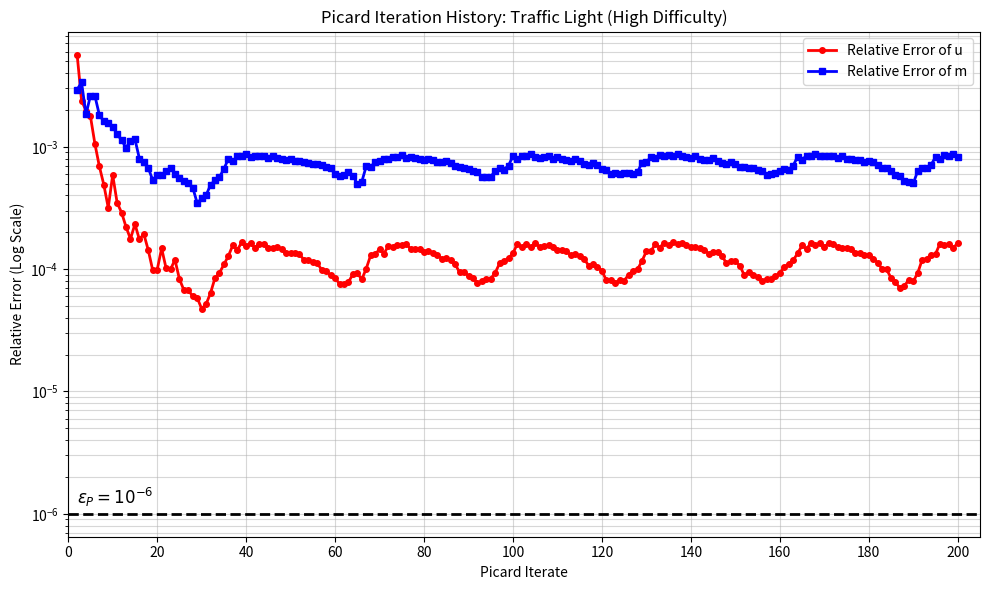

The matplotlib source for this figure:
import matplotlib.pyplot as plt

# Data extracted from the provided convergence history (Starting from Iteration 2)
iters = list(range(2, 201))

rel_err_u = [
    5.6793e-03, 2.3872e-03, 1.9726e-03, 1.7724e-03, 1.0575e-03, 
    6.9216e-04, 4.9054e-04, 3.1770e-04, 5.8885e-04, 3.4850e-04, 
    2.8975e-04, 2.2135e-04, 1.7664e-04, 2.3324e-04, 1.7504e-04, 
    1.9364e-04, 1.4284e-04, 9.7894e-05, 9.8563e-05, 1.4798e-04, 
    1.0180e-04, 9.9695e-05, 1.1909e-04, 8.3100e-05, 6.7423e-05, 
    6.7438e-05, 5.9845e-05, 5.8276e-05, 4.7434e-05, 5.1648e-05, 
    6.3836e-05, 8.4552e-05, 9.3008e-05, 1.0908e-04, 1.2781e-04, 
    1.5652e-04, 1.4316e-04, 1.6518e-04, 1.5412e-04, 1.6356e-04, 
    1.4937e-04, 1.6023e-04, 1.6013e-04, 1.4999e-04, 1.4771e-04, 
    1.5108e-04, 1.4563e-04, 1.3426e-04, 1.3629e-04, 1.3586e-04, 
    1.3238e-04, 1.1895e-04, 1.1866e-04, 1.1431e-04, 1.1185e-04, 
    9.8420e-05, 9.6024e-05, 8.8918e-05, 8.5124e-05, 7.5420e-05, 
    7.5394e-05, 7.8504e-05, 9.0560e-05, 9.2897e-05, 8.2252e-05, 
    1.0083e-04, 1.2959e-04, 1.3200e-04, 1.4568e-04, 1.3385e-04, 
    1.5567e-04, 1.5201e-04, 1.5879e-04, 1.5617e-04, 1.6063e-04, 
    1.4596e-04, 1.4670e-04, 1.4616e-04, 1.3898e-04, 1.4047e-04, 
    1.3630e-04, 1.3152e-04, 1.2161e-04, 1.2305e-04, 1.1813e-04, 
    1.0971e-04, 9.3866e-05, 9.5300e-05, 8.7860e-05, 8.4843e-05, 
    7.6772e-05, 7.9744e-05, 8.2522e-05, 8.3781e-05, 9.3216e-05, 
    1.1167e-04, 1.1621e-04, 1.2302e-04, 1.3478e-04, 1.6173e-04, 
    1.5100e-04, 1.6070e-04, 1.5110e-04, 1.6303e-04, 1.5214e-04, 
    1.5315e-04, 1.5833e-04, 1.5158e-04, 1.4351e-04, 1.4256e-04, 
    1.3941e-04, 1.2998e-04, 1.3265e-04, 1.2866e-04, 1.2164e-04, 
    1.0661e-04, 1.0998e-04, 1.0489e-04, 9.6590e-05, 8.0923e-05, 
    8.1316e-05, 7.7465e-05, 8.1050e-05, 8.0648e-05, 8.9851e-05, 
    9.7083e-05, 9.9409e-05, 1.1652e-04, 1.3986e-04, 1.4002e-04, 
    1.6031e-04, 1.5010e-04, 1.6477e-04, 1.5623e-04, 1.6521e-04, 
    1.6052e-04, 1.6309e-04, 1.5605e-04, 1.5152e-04, 1.5207e-04, 
    1.4852e-04, 1.4418e-04, 1.3369e-04, 1.3872e-04, 1.3719e-04, 
    1.2807e-04, 1.1159e-04, 1.1715e-04, 1.1601e-04, 1.0634e-04, 
    8.9348e-05, 9.3876e-05, 8.9573e-05, 8.6812e-05, 7.9609e-05, 
    8.3044e-05, 8.3396e-05, 8.7746e-05, 9.3135e-05, 1.0423e-04, 
    1.1031e-04, 1.1836e-04, 1.3446e-04, 1.5645e-04, 1.4575e-04, 
    1.6433e-04, 1.5645e-04, 1.6200e-04, 1.5219e-04, 1.6264e-04, 
    1.6145e-04, 1.5226e-04, 1.4841e-04, 1.4964e-04, 1.4695e-04, 
    1.3613e-04, 1.3594e-04, 1.3144e-04, 1.3162e-04, 1.2062e-04, 
    1.1324e-04, 9.9893e-05, 9.9434e-05, 8.4703e-05, 7.7970e-05, 
    6.9969e-05, 7.3191e-05, 8.1503e-05, 7.9315e-05, 9.3073e-05, 
    1.1934e-04, 1.2183e-04, 1.3108e-04, 1.3284e-04, 1.6185e-04, 
    1.5601e-04, 1.6004e-04, 1.4765e-04, 1.6499e-04
]

rel_err_m = [
    2.9380e-03, 3.3546e-03, 1.8386e-03, 2.6230e-03, 2.6049e-03, 
    1.8234e-03, 1.6144e-03, 1.5732e-03, 1.4481e-03, 1.2756e-03, 
    1.1289e-03, 9.8245e-04, 1.1162e-03, 1.1540e-03, 8.0202e-04, 
    7.5180e-04, 6.7082e-04, 5.3412e-04, 5.8680e-04, 5.9014e-04, 
    6.2865e-04, 6.7382e-04, 6.0237e-04, 5.5392e-04, 5.2496e-04, 
    5.0797e-04, 4.6394e-04, 3.4664e-04, 3.7784e-04, 4.0180e-04, 
    4.8835e-04, 5.3307e-04, 5.6424e-04, 6.5926e-04, 7.9478e-04, 
    7.6187e-04, 8.3342e-04, 8.4208e-04, 8.7519e-04, 8.3134e-04, 
    8.4055e-04, 8.3794e-04, 8.3716e-04, 8.0529e-04, 8.3738e-04, 
    8.0264e-04, 7.8744e-04, 7.8226e-04, 7.9740e-04, 7.6706e-04, 
    7.5871e-04, 7.5463e-04, 7.4384e-04, 7.2790e-04, 7.1693e-04, 
    7.0666e-04, 6.8384e-04, 6.7071e-04, 5.9615e-04, 5.7700e-04, 
    5.8287e-04, 6.2591e-04, 5.8129e-04, 4.9693e-04, 5.1669e-04, 
    6.9281e-04, 6.8121e-04, 7.5548e-04, 7.7153e-04, 7.9934e-04, 
    8.0168e-04, 8.2203e-04, 8.2289e-04, 8.6382e-04, 8.1219e-04, 
    8.1931e-04, 8.0456e-04, 7.9919e-04, 7.7873e-04, 8.0187e-04, 
    7.7728e-04, 7.5466e-04, 7.4451e-04, 7.6921e-04, 7.4004e-04, 
    6.9604e-04, 6.8322e-04, 6.7334e-04, 6.6225e-04, 6.2940e-04, 
    6.1930e-04, 5.6779e-04, 5.6877e-04, 5.6847e-04, 6.3481e-04, 
    6.6650e-04, 6.5176e-04, 7.0293e-04, 8.4291e-04, 7.8994e-04, 
    8.4445e-04, 8.4458e-04, 8.7574e-04, 8.2521e-04, 8.1690e-04, 
    8.2900e-04, 8.4365e-04, 7.9404e-04, 8.2126e-04, 7.9507e-04, 
    7.7467e-04, 7.6327e-04, 7.9221e-04, 7.5929e-04, 7.2121e-04, 
    7.1298e-04, 7.3249e-04, 7.0753e-04, 6.5895e-04, 6.4137e-04, 
    5.9682e-04, 6.0794e-04, 5.9676e-04, 6.0504e-04, 6.0536e-04, 
    5.9376e-04, 6.2166e-04, 7.4029e-04, 7.5054e-04, 8.2317e-04, 
    8.1071e-04, 8.5990e-04, 8.4511e-04, 8.6093e-04, 8.4596e-04, 
    8.7194e-04, 8.3416e-04, 8.3212e-04, 8.1090e-04, 8.3446e-04, 
    7.9990e-04, 7.8410e-04, 7.7330e-04, 8.0443e-04, 7.7153e-04, 
    7.3680e-04, 7.2832e-04, 7.5640e-04, 7.2929e-04, 6.8040e-04, 
    6.8169e-04, 6.7569e-04, 6.6856e-04, 6.4093e-04, 6.3688e-04, 
    5.9134e-04, 6.0187e-04, 6.0690e-04, 6.2886e-04, 6.5268e-04, 
    6.4913e-04, 7.0272e-04, 8.3003e-04, 7.8417e-04, 8.4555e-04, 
    8.4733e-04, 8.7831e-04, 8.3601e-04, 8.4847e-04, 8.4366e-04, 
    8.4522e-04, 8.1144e-04, 8.3319e-04, 7.9828e-04, 7.9775e-04, 
    7.8487e-04, 7.8112e-04, 7.5380e-04, 7.7106e-04, 7.4686e-04, 
    7.0672e-04, 6.7482e-04, 6.6759e-04, 6.3639e-04, 5.9121e-04, 
    5.7795e-04, 5.2215e-04, 5.1276e-04, 5.0358e-04, 6.3280e-04, 
    6.7661e-04, 6.7337e-04, 7.1371e-04, 8.2227e-04, 7.9748e-04, 
    8.5350e-04, 8.3547e-04, 8.7135e-04, 8.2516e-04
]

plt.figure(figsize=(10, 6))

plt.semilogy(iters, rel_err_u, 'ro-', label='Relative Error of u', linewidth=2, markersize=4)
plt.semilogy(iters, rel_err_m, 'bs-', label='Relative Error of m', linewidth=2, markersize=4)

# Draw the tolerance line at epsilon_P = 1e-6
plt.axhline(y=1e-6, color='black', linestyle='--', linewidth=2)
plt.text(2, 1.2e-6, r'$\epsilon_P = 10^{-6}$', color='black', fontsize=12, fontweight='bold')

plt.title('Picard Iteration History: Traffic Light (High Difficulty)')
plt.xlabel('Picard Iterate')
plt.ylabel('Relative Error (Log Scale)')
plt.grid(True, which="both", ls="-", alpha=0.5)

# Setup x-axis ticks to show every 20 iterations
plt.xticks(list(range(0, 201, 20)))
plt.xlim(0, 205) 

plt.legend()
plt.tight_layout()
plt.savefig('trafficlight_newton3_picard_history_theta0p3.png')
plt.show()
